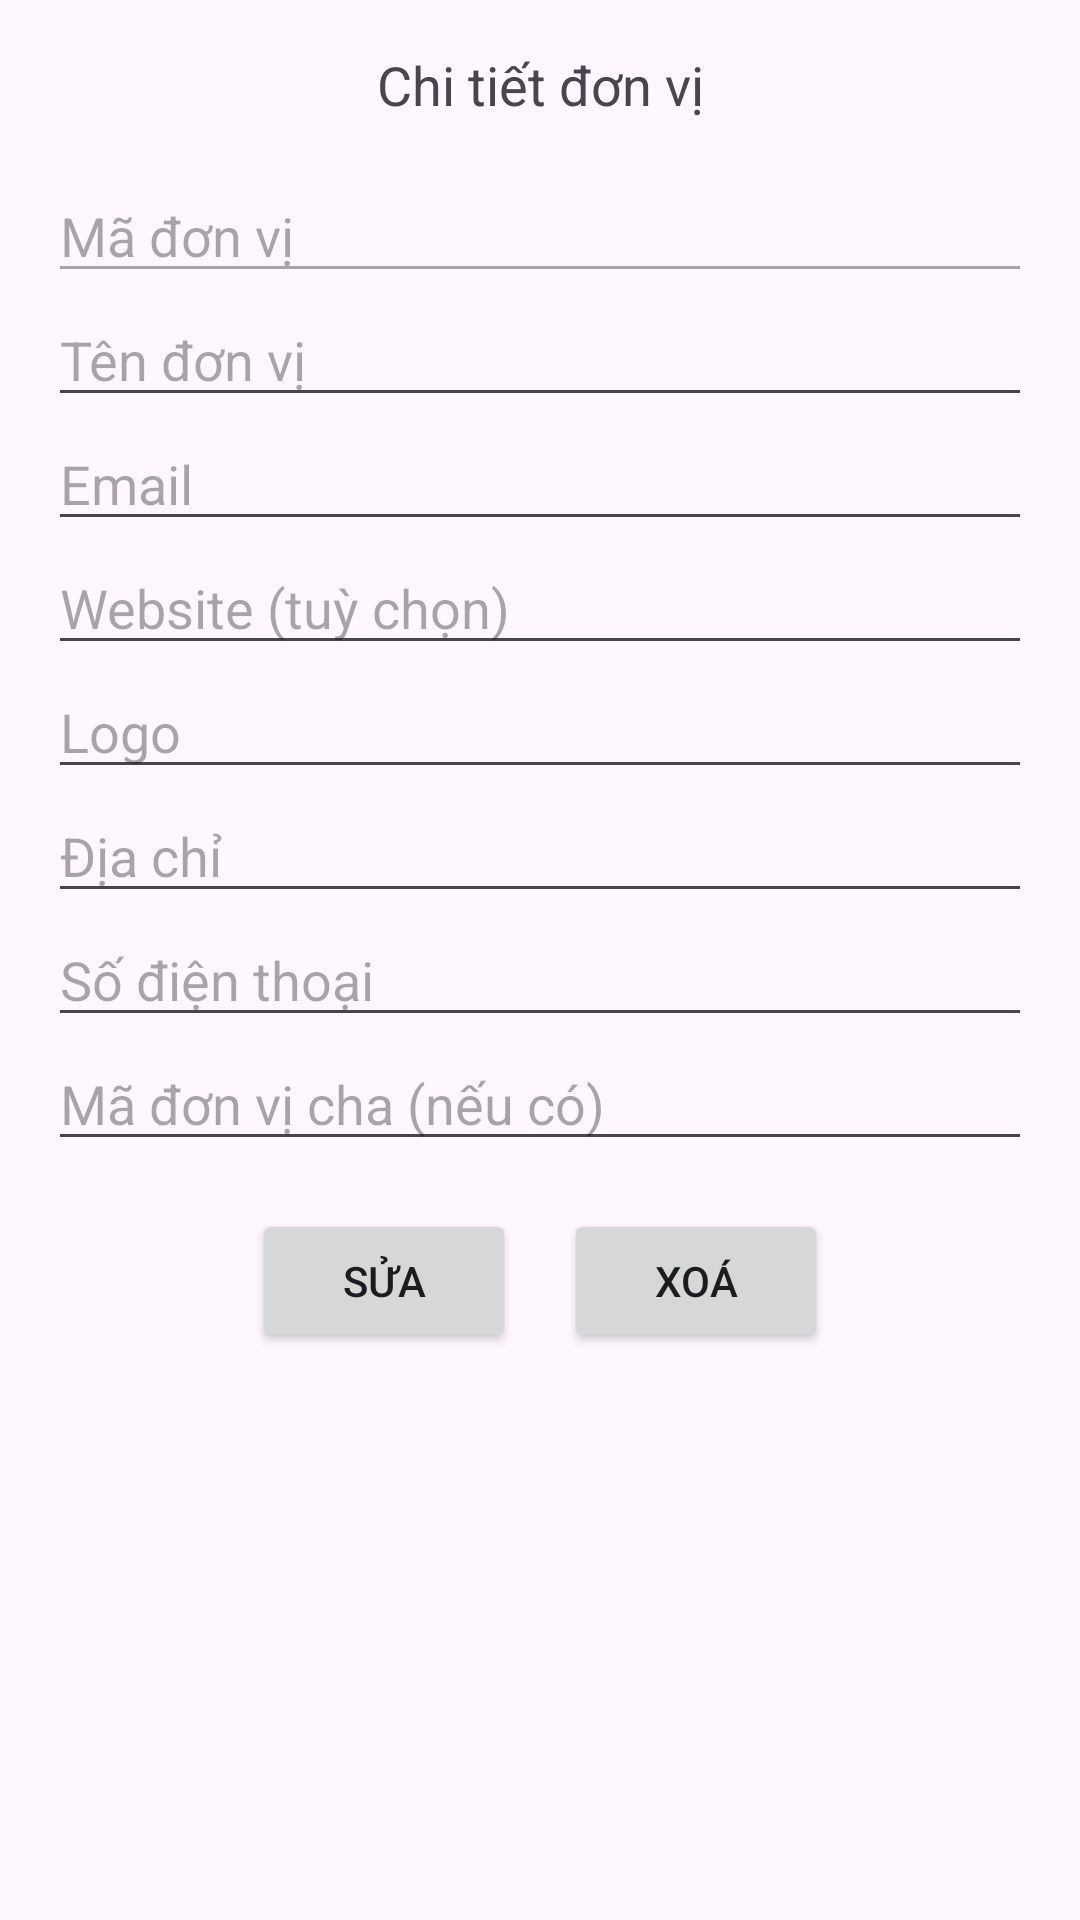

Layout XML and referenced resources for this Android screen:
<!-- AndroidManifest.xml: application theme Theme.Contact_TL -->
<!-- res/layout/activity_unit_detail.xml -->
<ScrollView xmlns:android="http://schemas.android.com/apk/res/android"
    xmlns:tools="http://schemas.android.com/tools"
    android:layout_width="match_parent"
    android:layout_height="match_parent"
    tools:context=".UnitDetailActivity">

    <LinearLayout
        android:layout_width="match_parent"
        android:layout_height="wrap_content"
        android:orientation="vertical"
        android:padding="16dp">

        <TextView
            android:layout_width="match_parent"
            android:layout_height="wrap_content"
            android:text="Chi tiết đơn vị"
            android:textSize="18sp"
            android:gravity="center"
            android:paddingBottom="16dp"/>

        <EditText
            android:id="@+id/editTextUnitId"
            android:layout_width="match_parent"
            android:layout_height="wrap_content"
            android:hint="Mã đơn vị"
            android:enabled="false"/>

        <EditText
            android:id="@+id/editTextUnitName"
            android:layout_width="match_parent"
            android:layout_height="wrap_content"
            android:hint="Tên đơn vị"/>

        <EditText
            android:id="@+id/editTextUnitEmail"
            android:layout_width="match_parent"
            android:layout_height="wrap_content"
            android:hint="Email"/>

        <EditText
            android:id="@+id/editTextUnitWebsite"
            android:layout_width="match_parent"
            android:layout_height="wrap_content"
            android:hint="Website (tuỳ chọn)"/>

        <EditText
            android:id="@+id/editTextInitLogo"
            android:layout_width="match_parent"
            android:layout_height="wrap_content"
            android:ems="10"
            android:hint="Logo"
            android:inputType="text" />

        <EditText
            android:id="@+id/editTextUnitAddress"
            android:layout_width="match_parent"
            android:layout_height="wrap_content"
            android:hint="Địa chỉ"/>

        <EditText
            android:id="@+id/editTextUnitPhone"
            android:layout_width="match_parent"
            android:layout_height="wrap_content"
            android:hint="Số điện thoại"/>

        <EditText
            android:id="@+id/editTextUnitParentId"
            android:layout_width="match_parent"
            android:layout_height="wrap_content"
            android:hint="Mã đơn vị cha (nếu có)"/>

        <LinearLayout
            android:layout_width="match_parent"
            android:layout_height="wrap_content"
            android:orientation="horizontal"
            android:gravity="center"
            android:paddingTop="16dp">

            <Button
                android:id="@+id/btnUpdateUnit"
                android:layout_width="wrap_content"
                android:layout_height="wrap_content"
                android:text="Sửa"/>

            <Button
                android:id="@+id/btnDeleteUnit"
                android:layout_width="wrap_content"
                android:layout_height="wrap_content"
                android:text="Xoá"
                android:layout_marginLeft="16dp"/>
        </LinearLayout>
    </LinearLayout>
</ScrollView>
<!-- resources referenced by this layout -->
<resources>
  <style name="Theme.Contact_TL" parent="Base.Theme.Contact_TL" />
  <style name="Base.Theme.Contact_TL" parent="Theme.Material3.DayNight.NoActionBar">
          
          
      </style>
</resources>
